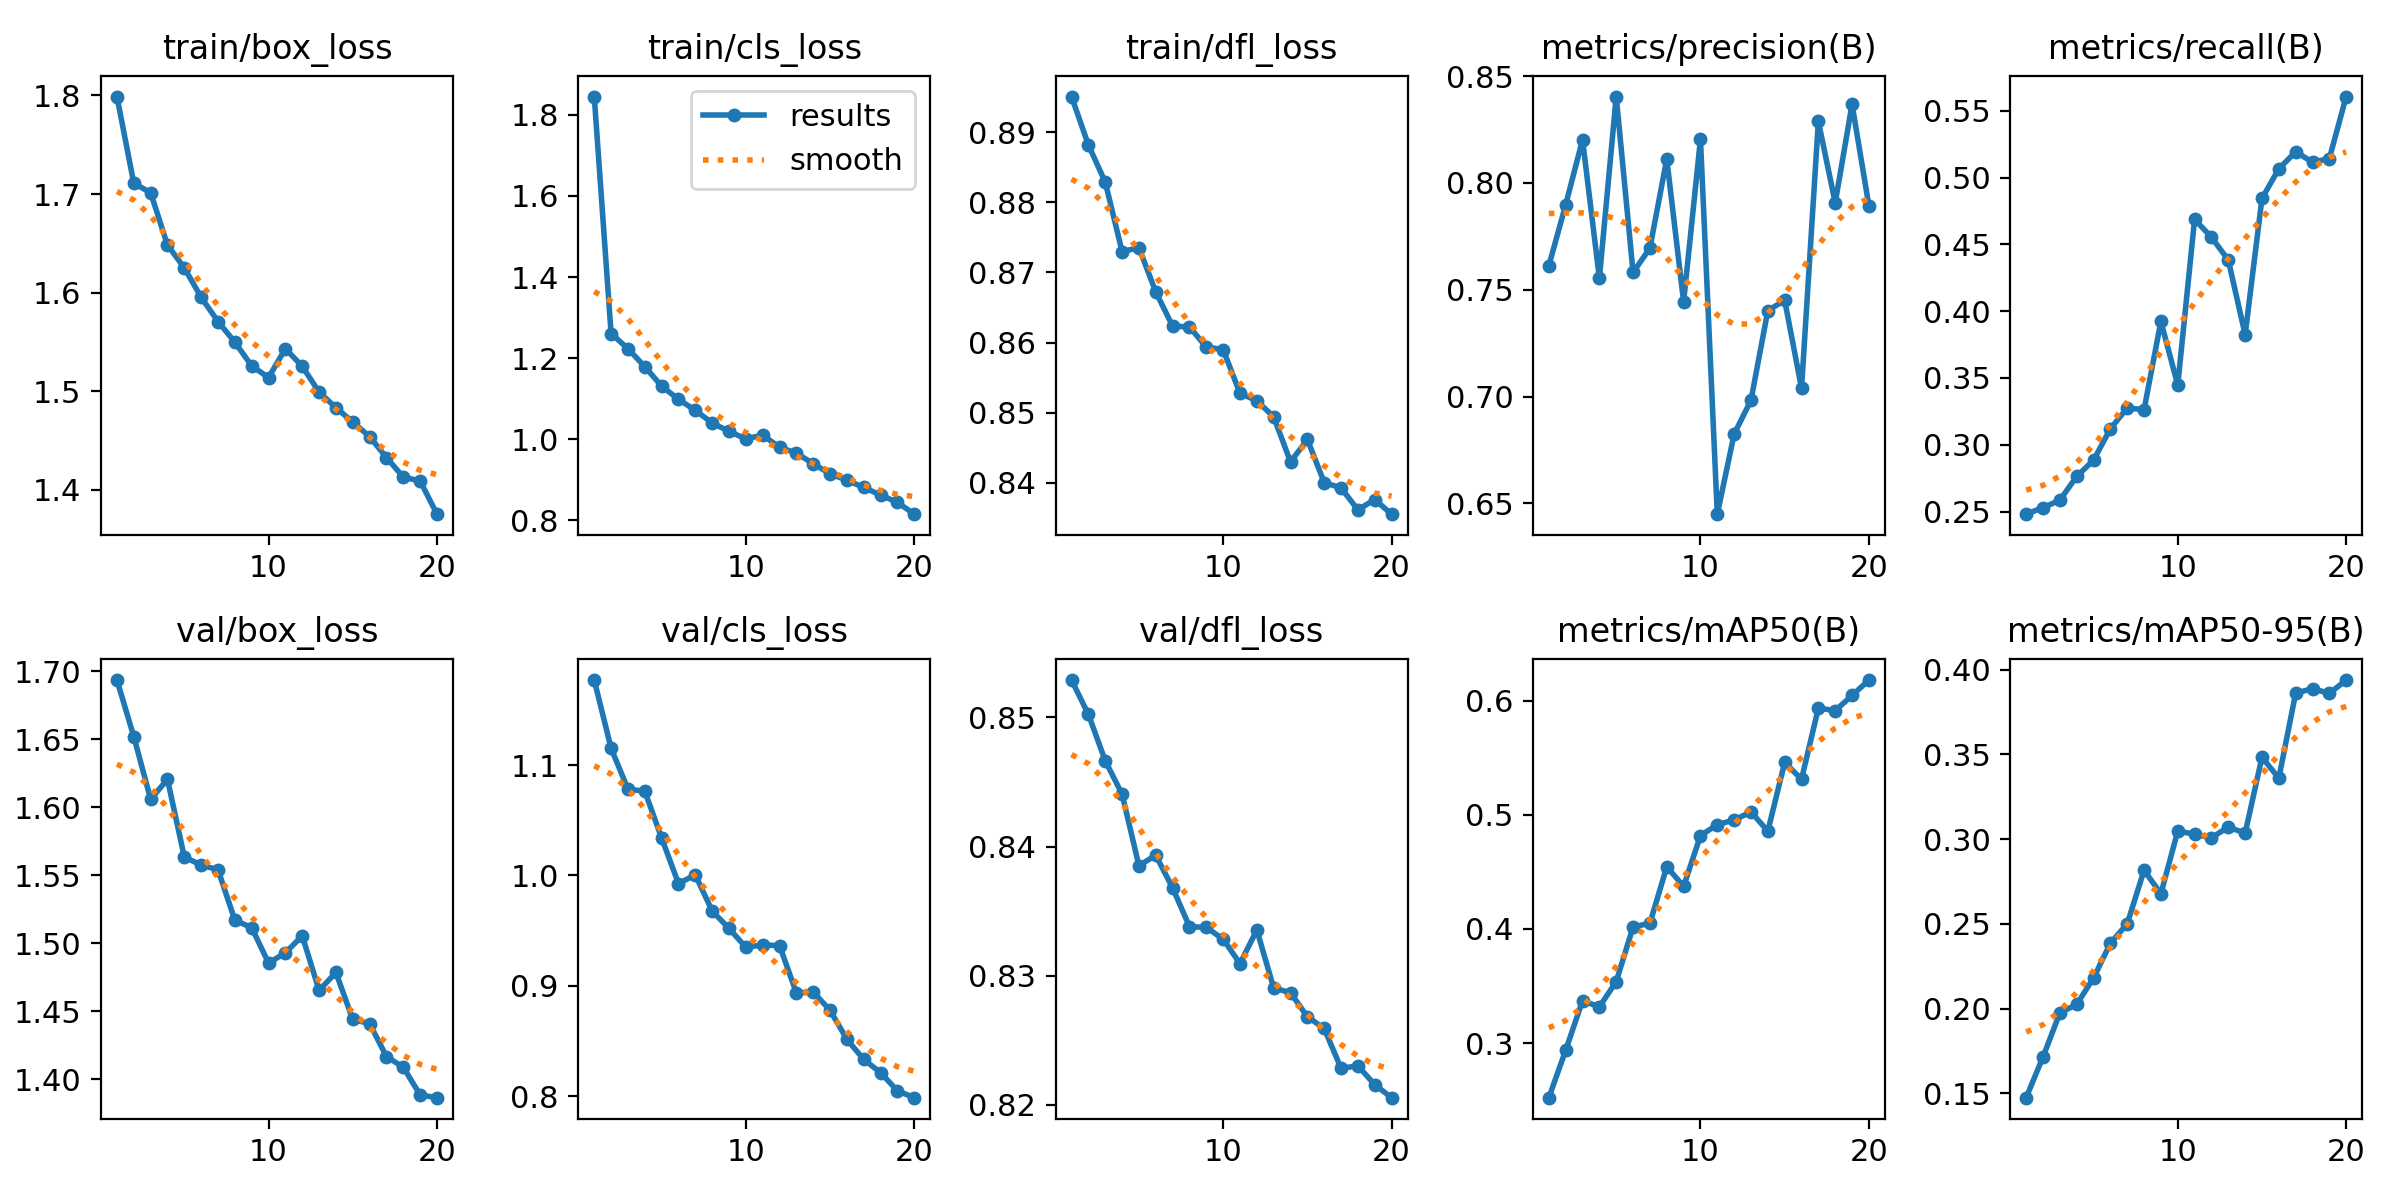

Values plotted in this chart, from the file beside it:
epoch, time, train/box_loss, train/cls_loss, train/dfl_loss, metrics/precision(B), metrics/recall(B), metrics/mAP50(B), metrics/mAP50-95(B), val/box_loss, val/cls_loss, val/dfl_loss, lr/pg0, lr/pg1, lr/pg2
1, 230.8, 1.799, 1.845, 0.8951, 0.7612, 0.2481, 0.2521, 0.1474, 1.694, 1.177, 0.8529, 0.0002083, 0.0002083, 0.0002083
2, 455.2, 1.711, 1.261, 0.8882, 0.7898, 0.253, 0.2937, 0.1714, 1.652, 1.115, 0.8502, 0.000396, 0.000396, 0.000396
3, 674.2, 1.701, 1.223, 0.8829, 0.8202, 0.2585, 0.3372, 0.1973, 1.606, 1.078, 0.8467, 0.0005631, 0.0005631, 0.0005631
4, 893.7, 1.648, 1.179, 0.873, 0.7554, 0.2763, 0.3317, 0.2024, 1.621, 1.076, 0.8441, 0.0005322, 0.0005322, 0.0005322
5, 1117, 1.625, 1.131, 0.8735, 0.8404, 0.2884, 0.3539, 0.218, 1.563, 1.034, 0.8385, 0.0005012, 0.0005012, 0.0005012
6, 1339, 1.595, 1.098, 0.8672, 0.7581, 0.312, 0.4017, 0.2385, 1.558, 0.9927, 0.8393, 0.0004703, 0.0004703, 0.0004703
7, 1560, 1.571, 1.071, 0.8623, 0.7695, 0.3275, 0.405, 0.25, 1.554, 1.001, 0.8368, 0.0004394, 0.0004394, 0.0004394
8, 1781, 1.55, 1.04, 0.8622, 0.8112, 0.3263, 0.4545, 0.2816, 1.517, 0.9679, 0.8338, 0.0004084, 0.0004084, 0.0004084
9, 2003, 1.526, 1.019, 0.8593, 0.7443, 0.3923, 0.4373, 0.2678, 1.512, 0.9519, 0.8337, 0.0003775, 0.0003775, 0.0003775
10, 2227, 1.514, 1.001, 0.859, 0.8204, 0.3447, 0.4818, 0.3047, 1.486, 0.9349, 0.8328, 0.0003466, 0.0003466, 0.0003466
11, 2433, 1.543, 1.01, 0.8527, 0.6449, 0.4688, 0.4914, 0.3029, 1.493, 0.937, 0.8309, 0.0003156, 0.0003156, 0.0003156
12, 2638, 1.525, 0.9796, 0.8517, 0.6824, 0.4554, 0.4956, 0.3007, 1.506, 0.9364, 0.8335, 0.0002847, 0.0002847, 0.0002847
13, 2844, 1.499, 0.9656, 0.8494, 0.6983, 0.4383, 0.5026, 0.3071, 1.465, 0.8936, 0.829, 0.0002538, 0.0002538, 0.0002538
14, 3049, 1.483, 0.9392, 0.843, 0.7402, 0.3824, 0.4858, 0.3035, 1.479, 0.8944, 0.8287, 0.0002228, 0.0002228, 0.0002228
15, 3254, 1.469, 0.9145, 0.8462, 0.7451, 0.4844, 0.546, 0.3483, 1.444, 0.8778, 0.8268, 0.0001919, 0.0001919, 0.0001919
16, 3460, 1.454, 0.8984, 0.84, 0.7039, 0.5066, 0.5312, 0.3359, 1.441, 0.8515, 0.8259, 0.0001609, 0.0001609, 0.0001609
17, 3666, 1.433, 0.8807, 0.8393, 0.8288, 0.5193, 0.5936, 0.3861, 1.417, 0.8332, 0.8228, 0.00013, 0.00013, 0.00013
18, 3871, 1.413, 0.8619, 0.8361, 0.7907, 0.5116, 0.5914, 0.3888, 1.409, 0.8213, 0.823, 9.90625e-05, 9.90625e-05, 9.90625e-05
19, 4076, 1.409, 0.8438, 0.8376, 0.8368, 0.5143, 0.6047, 0.386, 1.389, 0.8048, 0.8216, 6.8125e-05, 6.8125e-05, 6.8125e-05
20, 4281, 1.375, 0.8147, 0.8355, 0.7893, 0.5607, 0.6182, 0.3939, 1.387, 0.7986, 0.8206, 3.71875e-05, 3.71875e-05, 3.71875e-05
